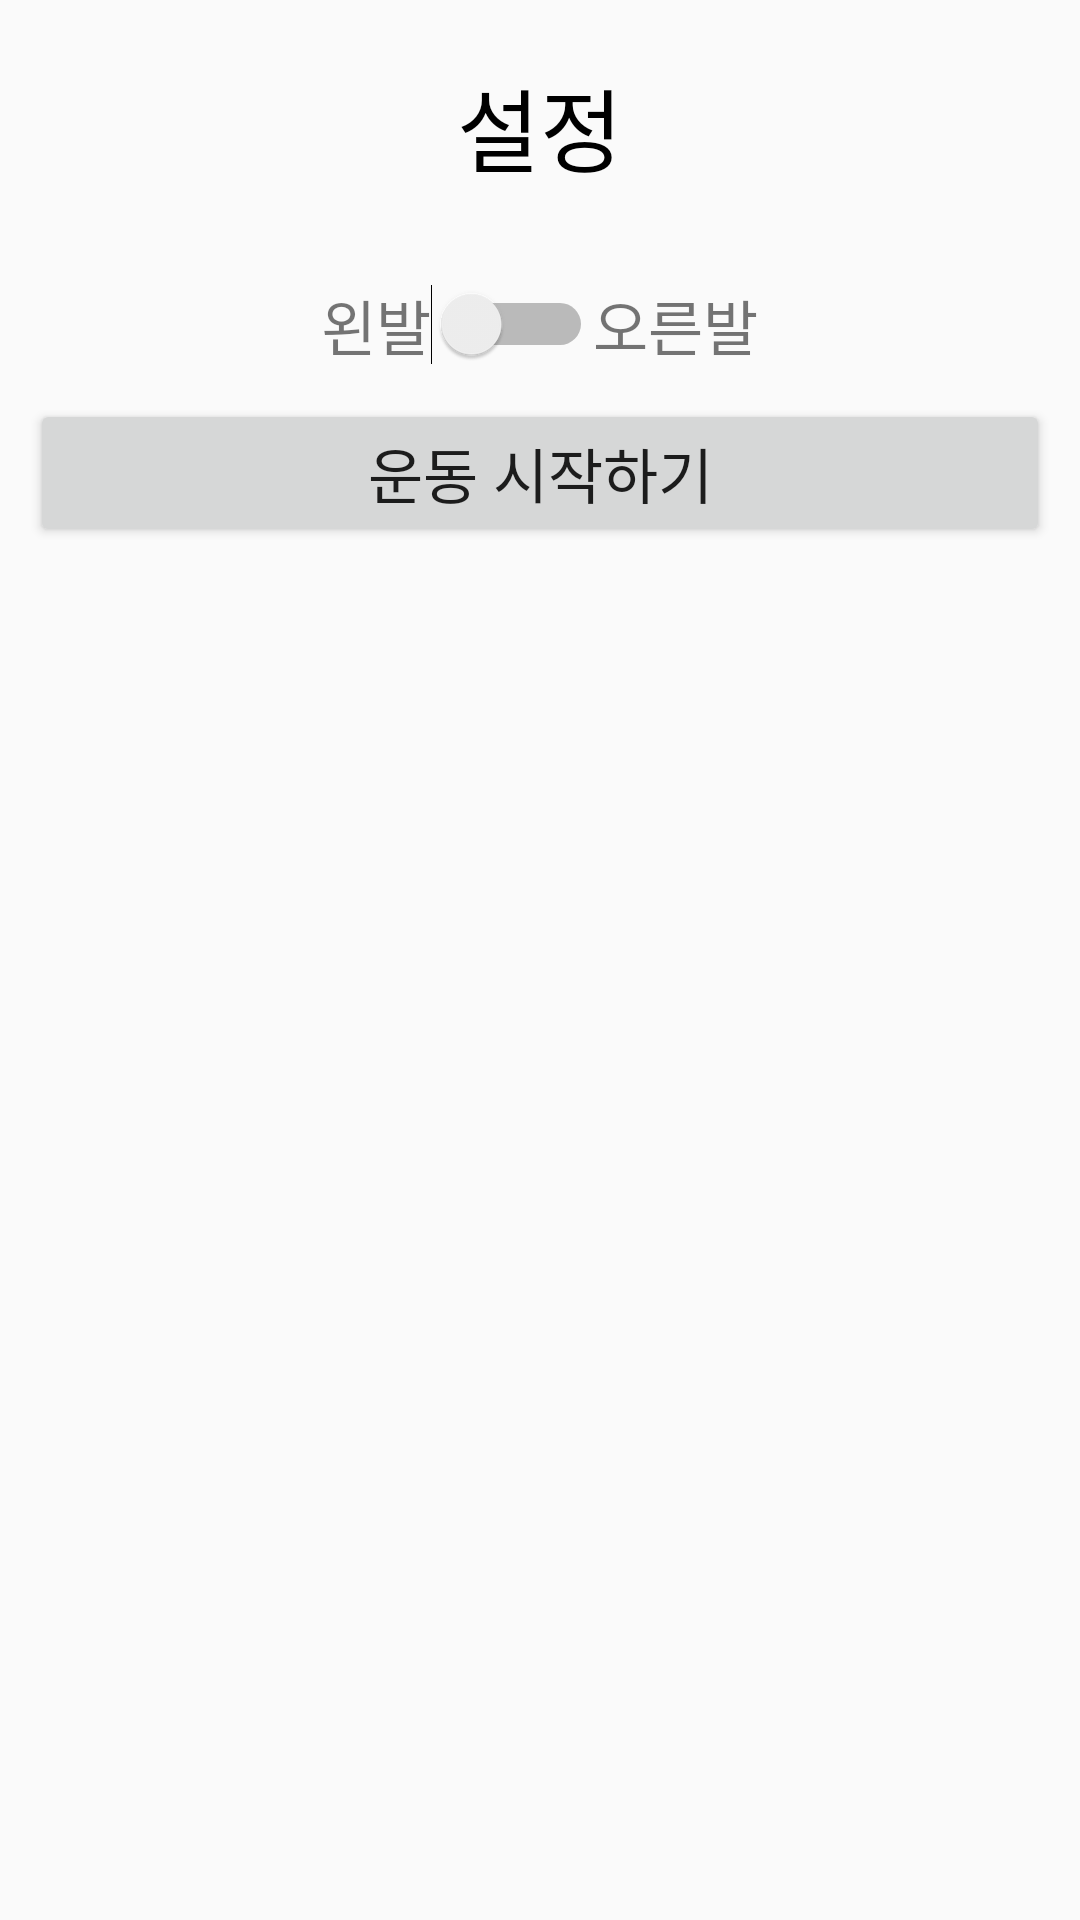

Reconstruct the res/layout file that produces this screen, plus the resources it refers to.
<!-- AndroidManifest.xml: application theme Theme.AppCompat.Light.NoActionBar -->
<!-- res/layout/fragment_feedback_setting.xml -->
<?xml version="1.0" encoding="utf-8"?>
<LinearLayout xmlns:android="http://schemas.android.com/apk/res/android"
    xmlns:tools="http://schemas.android.com/tools"
    android:layout_width="match_parent"
    android:layout_height="wrap_content"
    android:layout_gravity="center"
    android:orientation="vertical">

    <TextView
        android:layout_width="match_parent"
        android:layout_height="wrap_content"
        android:gravity="center"
        android:text="설정"
        android:textColor="@color/black"
        android:textSize="30sp"
        android:layout_marginTop="20dp"
        android:layout_marginBottom="30sp">
    </TextView>

    <LinearLayout
        android:id="@+id/fbs_llayout"
        android:layout_width="match_parent"
        android:layout_height="wrap_content"
        android:orientation="horizontal"
        android:gravity="center">
        <TextView
            android:id="@+id/fbs_ltv"
            android:layout_width="wrap_content"
            android:layout_height="wrap_content"
            android:text="왼발"
            android:textSize="20sp"/>
        <Switch
            android:id="@+id/fbs_msw"
            android:layout_width="wrap_content"
            android:layout_height="wrap_content"
            android:gravity="center"/>
        <TextView
            android:id="@+id/fbs_rtv"
            android:layout_width="wrap_content"
            android:layout_height="wrap_content"
            android:text="오른발"
            android:textSize="20sp"/>
    </LinearLayout>

    <Button
        android:id="@+id/fbs_btn"
        android:layout_width="match_parent"
        android:layout_height="wrap_content"
        android:text="운동 시작하기"
        android:textSize="20sp"
        android:layout_margin="10dp">
    </Button>
</LinearLayout>
<!-- resources referenced by this layout -->
<resources>
  <color name="black">#FF000000</color>
</resources>
